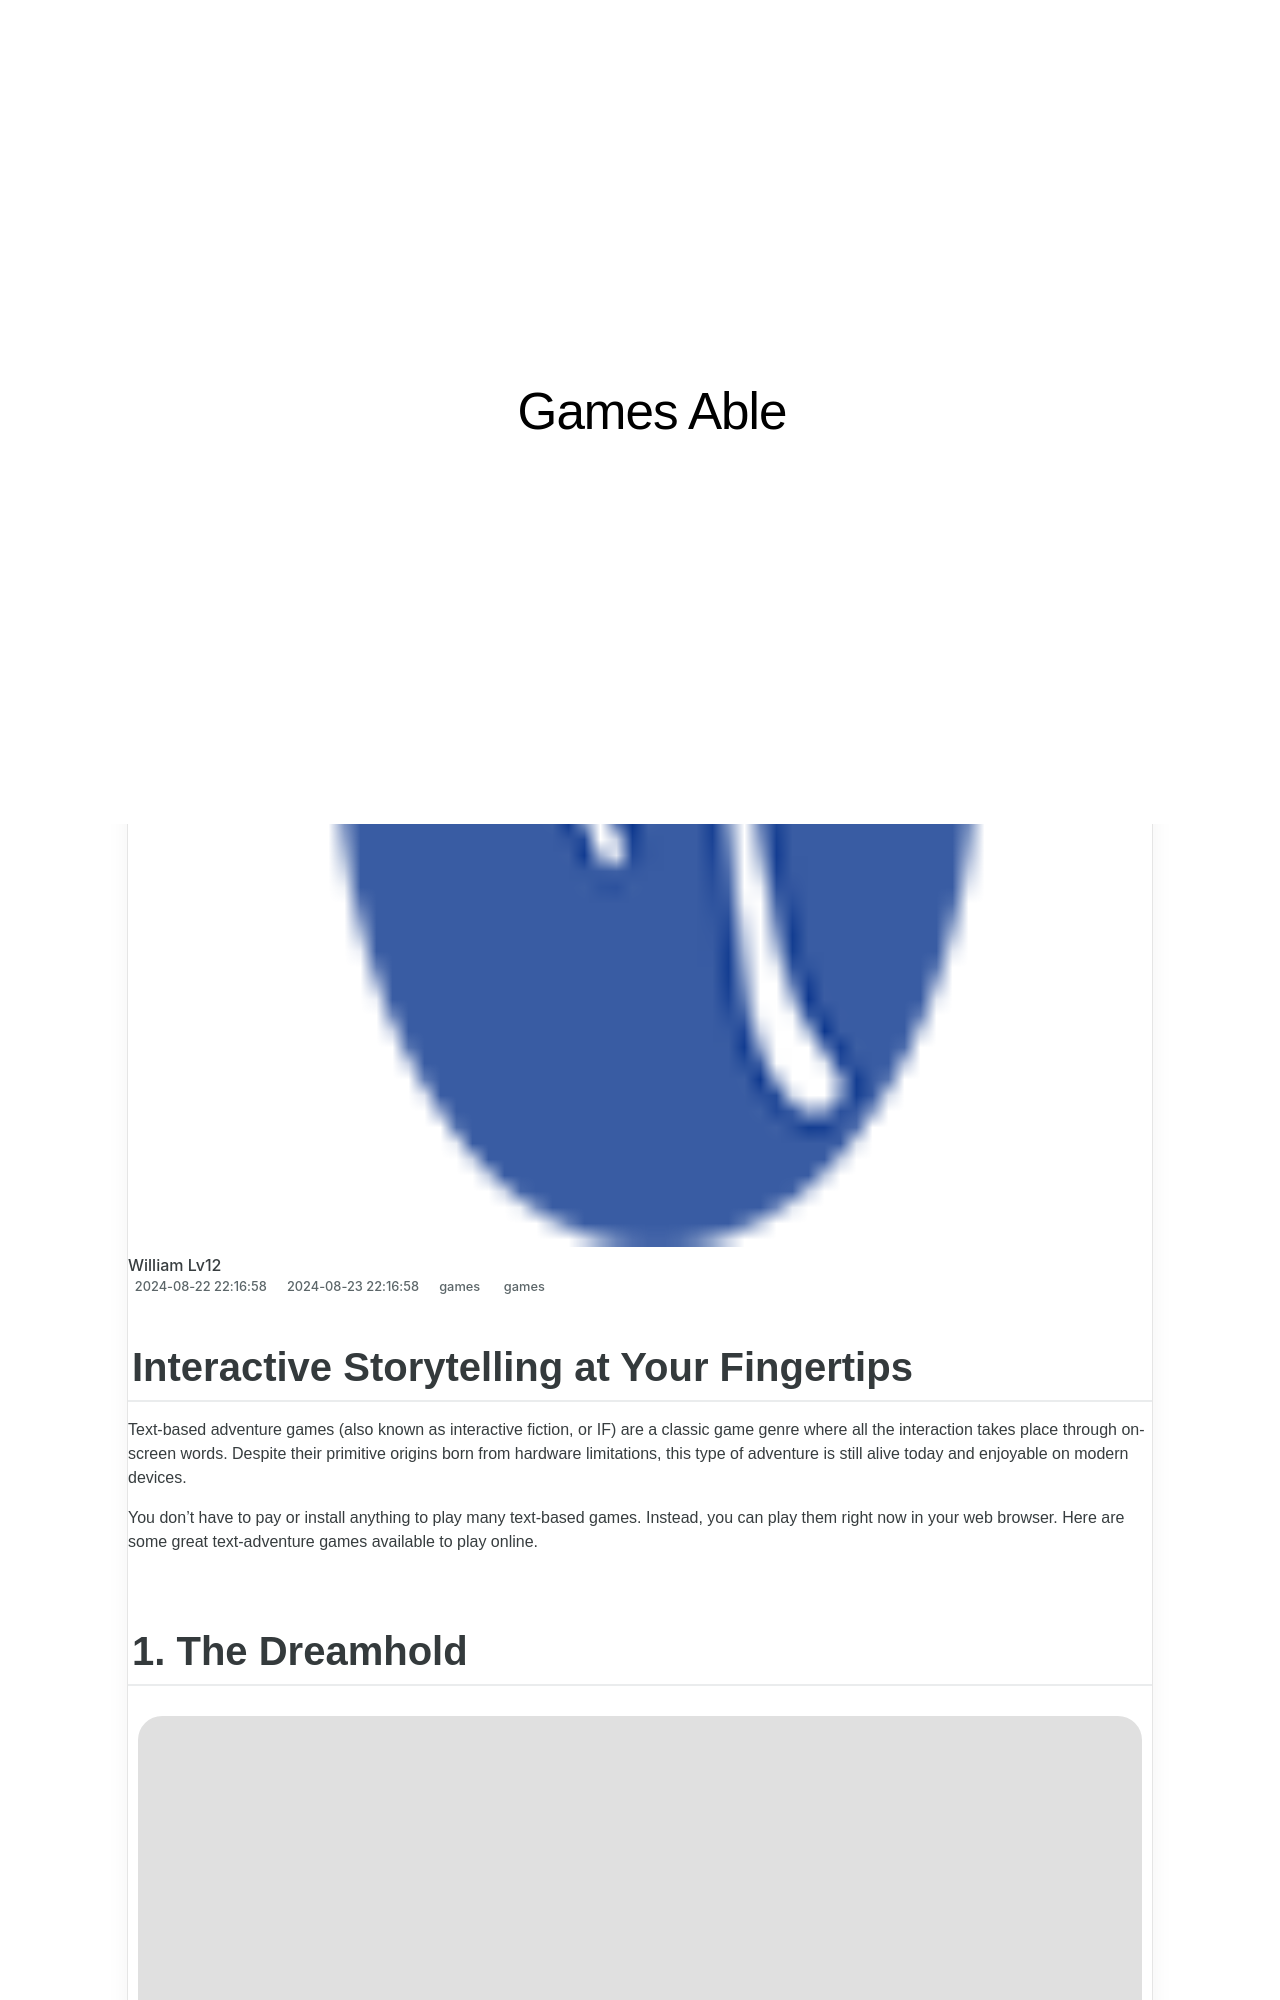

repository: techidaily/site-games-able · page: 1719163462577-interactive-storytelling-at-your-fingertips/index.html · generator: jekyll

---
title: Interactive Storytelling at Your Fingertips
date: 2024-08-22T22:16:58.203Z
updated: 2024-08-23T22:16:58.203Z
tags:
  - games
categories:
  - games
description: This Article Describes Interactive Storytelling at Your Fingertips
excerpt: This Article Describes Interactive Storytelling at Your Fingertips
keywords: Interactive Stories Available,Tactile Narrative Experience,Digital Story Engagement,Personalized Narratives,Touch-Based Storytelling,Hands-On Fiction Worlds,Immersive Story Platforms
thumbnail: https://thmb.techidaily.com/5f19d12263b1224bd46b49560f2a184a0c0f8c0d56bb43f9e5c26e9a6768a6cd.jpg
---

## Interactive Storytelling at Your Fingertips

 Text-based adventure games (also known as interactive fiction, or IF) are a classic game genre where all the interaction takes place through on-screen words. Despite their primitive origins born from hardware limitations, this type of adventure is still alive today and enjoyable on modern devices.

 You don't have to pay or install anything to play many text-based games. Instead, you can play them right now in your web browser. Here are some great text-adventure games available to play online.
